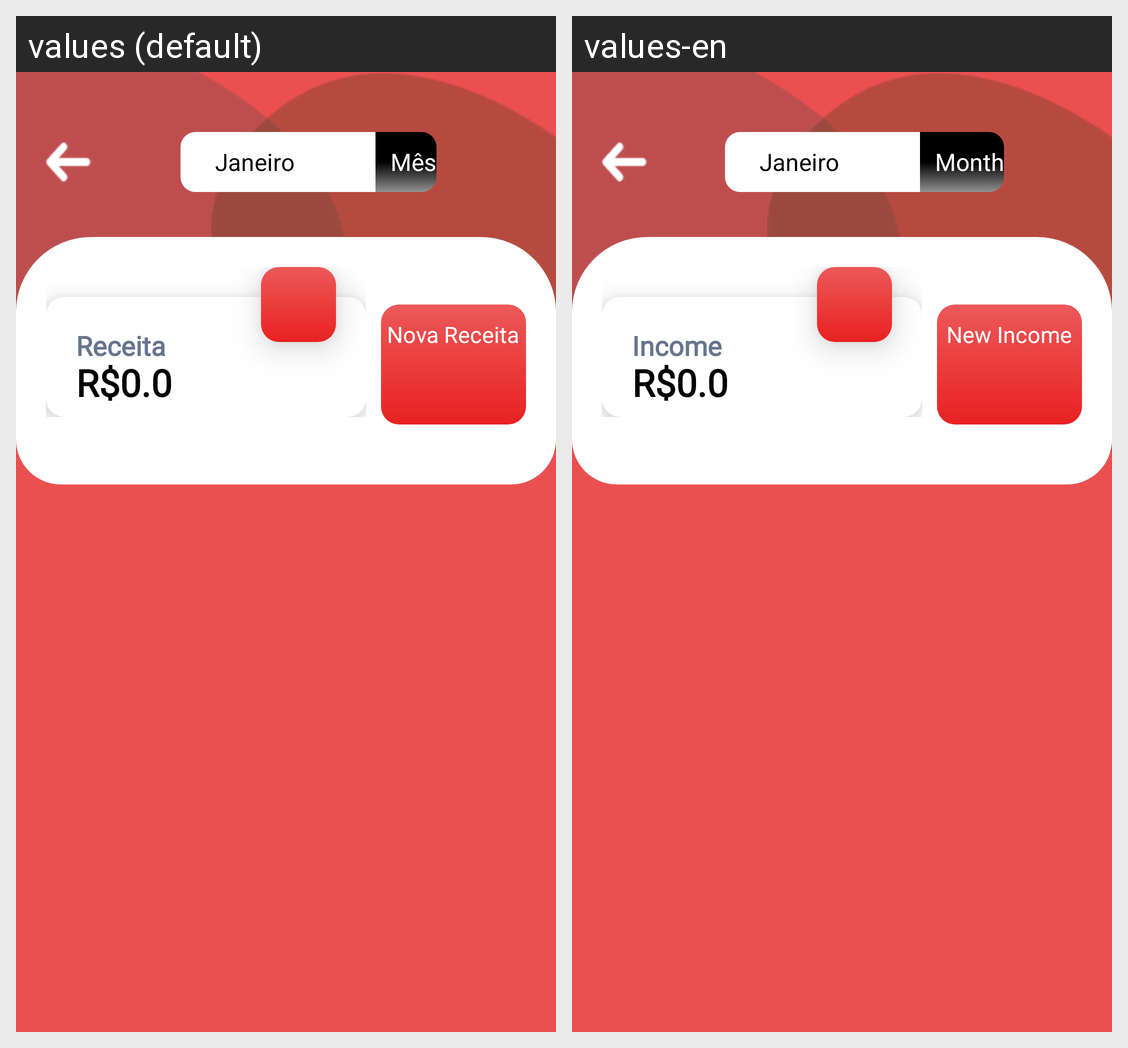

This grid shows one Android layout under two languages. Give, for every string resource on the screen, its name, the default text and each shown locale's text.
Android screen res/layout/activity_despesa.xml rendered under 2 locales, left to right: values (default), values-en. Device: Nexus 5 (rendered at 1080×1920; each locale shown at half size, 540×960, under a caption strip naming it); theme Theme.Moca.
Strings drawn on this screen, with the default value and each locale's value (text and hints the layout hard-codes, and strings that could not be matched under every locale, appear in the picture but are not listed):

mes
  values: Mês
  values-en: Month

receita
  values: Receita
  values-en: Income

nova_receita
  values: Nova Receita
  values-en: New Income
